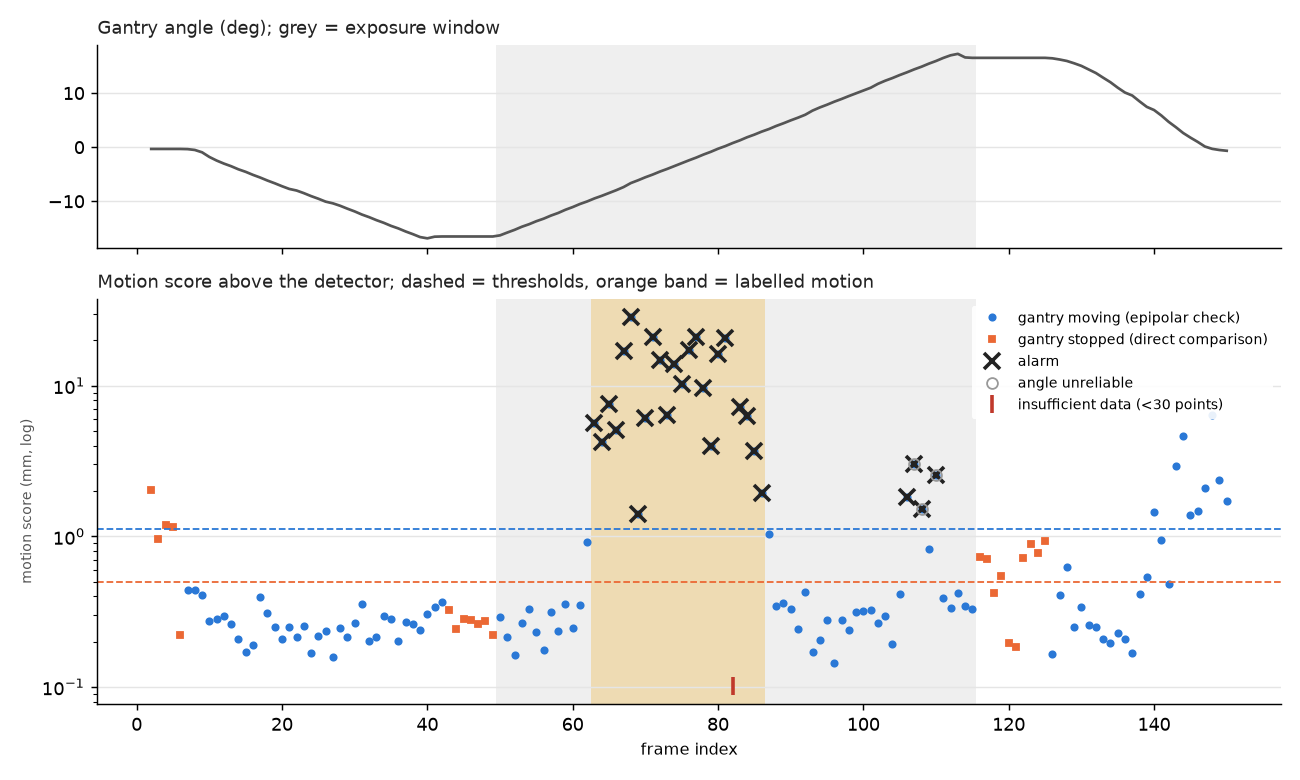

The file beside this chart, header and first rows:
frame, phase, exposure, angle, dangle, t_req_a, t_sav_a, ab_a, aa_a, t_req_b, t_sav_b, ab_b, aa_b, n_body, n_bg, n_body_detected, fb_med_body, fb_p90_body, body_flow, same_angle, static_med, static_cl, affine_med, affine_cl
2, approach, False, -0.33, 0.0, 0.0, 0.194, -0.33, -0.33, 0.26, 0.42, -0.33, -0.33, 357.0, 2189, 435.0, 0.03333, 0.07409, 0.6003, True, 0.5673, 0.9144, nan, nan
3, approach, False, -0.33, 0.0, 0.26, 0.42, -0.33, -0.33, 0.515, 0.692, -0.33, -0.33, 373.0, 2171, 396.0, 0.02684, 0.07158, 0.2209, True, 0.1774, 0.4292, nan, nan
4, approach, False, -0.33, 0.0, 0.515, 0.692, -0.33, -0.33, 0.789, 0.922, -0.33, -0.33, 509.0, 2086, 580.0, 0.03447, 0.07804, 0.2612, True, 0.1891, 0.5331, nan, nan
5, approach, False, -0.33, 0.0, 0.789, 0.922, -0.33, -0.33, 1.006, 1.192, -0.33, -0.33, 429.0, 2177, 484.0, 0.03059, 0.07623, 0.2435, True, 0.1936, 0.519, nan, nan
6, approach, False, -0.33, 0.0, 1.006, 1.192, -0.33, -0.33, 1.284, 1.418, -0.33, -0.33, 540.0, 2152, 540.0, 0.01636, 0.04219, 0.05966, True, 0.00907, 0.09953, nan, nan
7, approach, False, -0.3633, -0.0333, 1.284, 1.418, -0.33, -0.33, 1.514, 1.707, -0.33, -0.367, 558.0, 2111, 577.0, 0.02505, 0.05931, 0.1247, False, nan, nan, 0.1207, 0.4924
8, approach, False, -0.5168, -0.1535, 1.514, 1.707, -0.33, -0.367, 1.774, 1.922, -0.389, -0.531, 501.0, 2094, 610.0, 0.03331, 0.07758, 0.2713, False, nan, nan, 0.7095, 0.8588
9, approach, False, -0.9508, -0.434, 1.774, 1.922, -0.389, -0.531, 2.025, 2.19, -0.67, -0.982, 428.0, 2067, 465.0, 0.03091, 0.07105, 1.07, False, nan, nan, 2.188, 2.475
10, approach, False, -1.808, -0.857, 2.025, 2.19, -0.67, -0.982, 2.303, 2.618, -1.185, -1.877, 194.0, 2021, 212.0, 0.02609, 0.0656, 2.22, False, nan, nan, 4.978, 5.804
11, approach, False, -2.475, -0.6671, 2.303, 2.618, -1.185, -1.877, 2.716, 2.926, -2.069, -2.52, 185.0, 1990, 202.0, 0.02095, 0.066, 2.31, False, nan, nan, 5.006, 5.393
12, approach, False, -3.034, -0.5595, 2.716, 2.926, -2.069, -2.52, 3.026, 3.188, -2.723, -3.069, 273.0, 2034, 287.0, 0.02519, 0.07104, 1.518, False, nan, nan, 3.254, 3.6
13, approach, False, -3.523, -0.4885, 3.026, 3.188, -2.723, -3.069, 3.258, 3.421, -3.207, -3.558, 297.0, 1970, 305.0, 0.02071, 0.07093, 1.278, False, nan, nan, 3.426, 3.84
14, approach, False, -4.095, -0.5721, 3.258, 3.421, -3.207, -3.558, 3.487, 3.689, -3.69, -4.14, 299.0, 2043, 312.0, 0.02142, 0.07388, 1.512, False, nan, nan, 3.295, 3.776
15, approach, False, -4.561, -0.4663, 3.487, 3.689, -3.69, -4.14, 3.778, 3.919, -4.294, -4.591, 271.0, 2065, 274.0, 0.01632, 0.05633, 1.276, False, nan, nan, 3.19, 3.717
16, approach, False, -5.12, -0.5592, 3.778, 3.919, -4.294, -4.591, 4.017, 4.186, -4.783, -5.158, 349.0, 2046, 376.0, 0.02295, 0.06109, 1.474, False, nan, nan, 3.074, 3.467
17, approach, False, -5.62, -0.4992, 4.017, 4.186, -4.783, -5.158, 4.28, 4.423, -5.338, -5.651, 345.0, 1930, 360.0, 0.01944, 0.05755, 1.229, False, nan, nan, 2.664, 3.767
18, approach, False, -6.175, -0.5551, 4.28, 4.423, -5.338, -5.651, 4.518, 4.685, -5.849, -6.211, 299.0, 1941, 310.0, 0.01612, 0.05531, 1.341, False, nan, nan, 3.336, 3.865
19, approach, False, -6.678, -0.5031, 4.518, 4.685, -5.849, -6.211, 4.746, 4.93, -6.317, -6.718, 390.0, 1965, 404.0, 0.01892, 0.06331, 1.206, False, nan, nan, 3.014, 3.521
20, approach, False, -7.222, -0.5442, 4.746, 4.93, -6.317, -6.718, 5.017, 5.188, -6.881, -7.26, 392.0, 1947, 412.0, 0.01993, 0.06681, 1.533, False, nan, nan, 3.093, 3.473
21, approach, False, -7.725, -0.5025, 5.017, 5.188, -6.881, -7.26, 5.284, 5.42, -7.442, -7.756, 352.0, 1982, 363.0, 0.01835, 0.06572, 1.349, False, nan, nan, 2.971, 3.419
22, approach, False, -8.015, -0.2903, 5.284, 5.42, -7.442, -7.756, 5.484, 5.554, -7.87, -8.031, 357.0, 2012, 365.0, 0.01298, 0.04807, 0.7648, False, nan, nan, 1.357, 1.644
23, approach, False, -8.5, -0.485, 5.484, 5.554, -7.87, -8.031, 5.656, 5.789, -8.238, -8.529, 335.0, 2065, 343.0, 0.01934, 0.05834, 1.333, False, nan, nan, 2.632, 2.94
24, approach, False, -9.047, -0.547, 5.656, 5.789, -8.238, -8.529, 5.853, 6.054, -8.65, -9.091, 352.0, 2069, 377.0, 0.01803, 0.06159, 1.541, False, nan, nan, 3.319, 3.74
25, approach, False, -9.534, -0.4872, 5.853, 6.054, -8.65, -9.091, 6.157, 6.287, -9.283, -9.562, 373.0, 2012, 386.0, 0.01695, 0.06396, 1.304, False, nan, nan, 2.847, 3.218
26, approach, False, -10.07, -0.5386, 6.157, 6.287, -9.283, -9.562, 6.374, 6.554, -9.728, -10.11, 406.0, 1992, 422.0, 0.0169, 0.06071, 1.531, False, nan, nan, 3.248, 3.704
27, approach, False, -10.39, -0.3137, 6.374, 6.554, -9.728, -10.11, 6.62, 6.698, -10.23, -10.4, 409.0, 2042, 424.0, 0.01707, 0.05542, 0.7681, False, nan, nan, 1.171, 1.31
28, approach, False, -10.84, -0.4512, 6.62, 6.698, -10.23, -10.4, 6.794, 6.921, -10.59, -10.86, 373.0, 1962, 382.0, 0.01674, 0.06406, 1.352, False, nan, nan, 3.278, 3.779
29, approach, False, -11.38, -0.539, 6.794, 6.921, -10.59, -10.86, 6.985, 7.188, -10.99, -11.42, 425.0, 1920, 443.0, 0.01895, 0.06799, 1.553, False, nan, nan, 3.103, 3.925
30, approach, False, -11.88, -0.5066, 6.985, 7.188, -10.99, -11.42, 7.257, 7.419, -11.55, -11.92, 438.0, 1942, 446.0, 0.0183, 0.05765, 1.317, False, nan, nan, 2.742, 3.623
31, approach, False, -12.46, -0.5802, 7.257, 7.419, -11.55, -11.92, 7.52, 7.687, -12.12, -12.5, 373.0, 1901, 386.0, 0.01693, 0.05775, 1.481, False, nan, nan, 2.94, 3.939
32, approach, False, -12.95, -0.4849, 7.52, 7.687, -12.12, -12.5, 7.753, 7.919, -12.63, -12.98, 450.0, 1903, 468.0, 0.01778, 0.06223, 1.304, False, nan, nan, 2.851, 3.638
33, approach, False, -13.5, -0.551, 7.753, 7.919, -12.63, -12.98, 8.017, 8.185, -13.18, -13.53, 402.0, 1934, 420.0, 0.0182, 0.06528, 1.517, False, nan, nan, 2.748, 3.583
34, approach, False, -13.99, -0.4869, 8.017, 8.185, -13.18, -13.53, 8.28, 8.419, -13.71, -14.02, 448.0, 1929, 465.0, 0.01873, 0.06095, 1.371, False, nan, nan, 2.819, 3.603
35, approach, False, -14.55, -0.5667, 8.28, 8.419, -13.71, -14.02, 8.503, 8.69, -14.18, -14.59, 422.0, 1907, 444.0, 0.01811, 0.0576, 1.589, False, nan, nan, 2.905, 3.784
36, approach, False, -15.02, -0.4701, 8.503, 8.69, -14.18, -14.59, 8.789, 8.919, -14.77, -15.05, 476.0, 1920, 490.0, 0.01733, 0.05742, 1.376, False, nan, nan, 2.712, 3.481
37, approach, False, -15.58, -0.5612, 8.789, 8.919, -14.77, -15.05, 9.023, 9.191, -15.25, -15.62, 448.0, 1934, 471.0, 0.019, 0.06341, 1.613, False, nan, nan, 2.738, 3.818
38, approach, False, -16.08, -0.4966, 9.023, 9.191, -15.25, -15.62, 9.288, 9.419, -15.81, -16.11, 504.0, 1922, 517.0, 0.01887, 0.06282, 1.418, False, nan, nan, 2.72, 3.691
39, approach, False, -16.62, -0.5421, 9.288, 9.419, -15.81, -16.11, 9.509, 9.686, -16.3, -16.66, 422.0, 1892, 446.0, 0.01772, 0.07007, 1.656, False, nan, nan, 2.738, 3.879
40, approach, False, -16.86, -0.2358, 9.509, 9.686, -16.3, -16.66, 9.788, 9.924, -16.77, -16.87, 434.0, 1961, 452.0, 0.01708, 0.06618, 0.9595, False, nan, nan, 1.329, 1.74
41, approach, False, -16.55, 0.3068, 9.788, 9.924, -16.77, -16.87, 10.02, 10.19, -16.88, -16.51, 600.0, 2054, 620.0, 0.01506, 0.05483, 0.2215, False, nan, nan, 0.5673, 0.7772
42, dwell_start, False, -16.51, 0.0369, 10.02, 10.19, -16.88, -16.51, 10.29, 10.42, -16.51, -16.51, 764.0, 2098, 764.0, 0.01257, 0.03491, 0.06263, False, nan, nan, 0.07105, 0.4779
43, dwell_start, False, -16.52, -0.0027, 10.29, 10.42, -16.51, -16.51, 10.48, 10.69, -16.51, -16.52, 759.0, 2074, 761.0, 0.01212, 0.03919, 0.06892, True, 0.02974, 0.145, nan, nan
44, dwell_start, False, -16.52, -0.0003, 10.48, 10.69, -16.51, -16.52, 10.79, 10.92, -16.52, -16.52, 780.0, 2073, 781.0, 0.01239, 0.03538, 0.06621, True, 0.03242, 0.1083, nan, nan
45, dwell_start, False, -16.52, 0.0, 10.79, 10.92, -16.52, -16.52, 11.01, 11.19, -16.52, -16.52, 794.0, 2075, 794.0, 0.01263, 0.03341, 0.0687, True, 0.02595, 0.1273, nan, nan
46, dwell_start, False, -16.52, 0.0, 11.01, 11.19, -16.52, -16.52, 11.29, 11.42, -16.52, -16.52, 774.0, 2087, 775.0, 0.01055, 0.03166, 0.052, True, 0.01269, 0.125, nan, nan
47, dwell_start, False, -16.52, 0.0, 11.29, 11.42, -16.52, -16.52, 11.48, 11.69, -16.52, -16.52, 779.0, 2082, 780.0, 0.01172, 0.03757, 0.06639, True, 0.02707, 0.1176, nan, nan
48, dwell_start, False, -16.52, 0.0, 11.48, 11.69, -16.52, -16.52, 11.79, 11.92, -16.52, -16.52, 775.0, 2084, 776.0, 0.01105, 0.03154, 0.05754, True, 0.03134, 0.1222, nan, nan
49, dwell_start, False, -16.52, 0.0, 11.79, 11.92, -16.52, -16.52, 12.02, 12.19, -16.52, -16.52, 766.0, 2097, 766.0, 0.01092, 0.03345, 0.05483, True, 0.03131, 0.09933, nan, nan
50, sweep, True, -16.31, 0.2115, 12.02, 12.19, -16.52, -16.52, 12.27, 12.42, -16.52, -16.28, 799.0, 2075, 805.0, 0.01811, 0.05097, 0.1155, False, nan, nan, 0.3924, 0.542
51, sweep, True, -15.79, 0.5202, 12.27, 12.42, -16.52, -16.28, 12.52, 12.69, -16.11, -15.75, 703.0, 1998, 738.0, 0.02483, 0.06938, 1.269, False, nan, nan, 2.304, 3.255
52, sweep, True, -15.29, 0.4968, 12.52, 12.69, -16.11, -15.75, 12.77, 12.92, -15.59, -15.26, 503.0, 1945, 521.0, 0.01869, 0.05943, 1.348, False, nan, nan, 2.212, 3.185
53, sweep, True, -14.72, 0.5729, 12.77, 12.92, -15.59, -15.26, 13.02, 13.19, -15.06, -14.68, 455.0, 1900, 482.0, 0.01933, 0.0614, 1.644, False, nan, nan, 2.715, 3.725
54, sweep, True, -14.25, 0.4691, 13.02, 13.19, -15.06, -14.68, 13.28, 13.42, -14.51, -14.22, 545.0, 1937, 559.0, 0.02002, 0.05659, 1.427, False, nan, nan, 2.493, 3.424
55, sweep, True, -13.69, 0.5565, 13.28, 13.42, -14.51, -14.22, 13.52, 13.69, -14.04, -13.65, 538.0, 1905, 570.0, 0.02108, 0.06889, 1.605, False, nan, nan, 2.772, 3.968
56, sweep, True, -13.22, 0.4671, 13.52, 13.69, -14.04, -13.65, 13.74, 13.92, -13.57, -13.19, 508.0, 1954, 532.0, 0.01799, 0.05685, 1.358, False, nan, nan, 2.356, 3.309
57, sweep, True, -12.65, 0.5704, 13.74, 13.92, -13.57, -13.19, 14.01, 14.19, -13.01, -12.61, 496.0, 1907, 529.0, 0.01917, 0.06669, 1.601, False, nan, nan, 3.028, 4.052
58, sweep, True, -12.17, 0.4848, 14.01, 14.19, -13.01, -12.61, 14.29, 14.42, -12.43, -12.14, 492.0, 1925, 510.0, 0.02117, 0.06166, 1.358, False, nan, nan, 2.664, 3.44
59, sweep, True, -11.58, 0.5932, 14.29, 14.42, -12.43, -12.14, 14.53, 14.69, -11.92, -11.54, 462.0, 1941, 484.0, 0.0214, 0.06021, 1.442, False, nan, nan, 3.085, 4.016
60, sweep, True, -11.08, 0.4987, 14.53, 14.69, -11.92, -11.54, 14.79, 14.92, -11.35, -11.05, 487.0, 1956, 503.0, 0.01795, 0.05917, 1.339, False, nan, nan, 2.709, 3.365
61, sweep, True, -10.51, 0.57, 14.79, 14.92, -11.35, -11.05, 15.03, 15.19, -10.84, -10.47, 452.0, 1935, 488.0, 0.02131, 0.06498, 1.615, False, nan, nan, 3.256, 4.005
... 89 more rows
